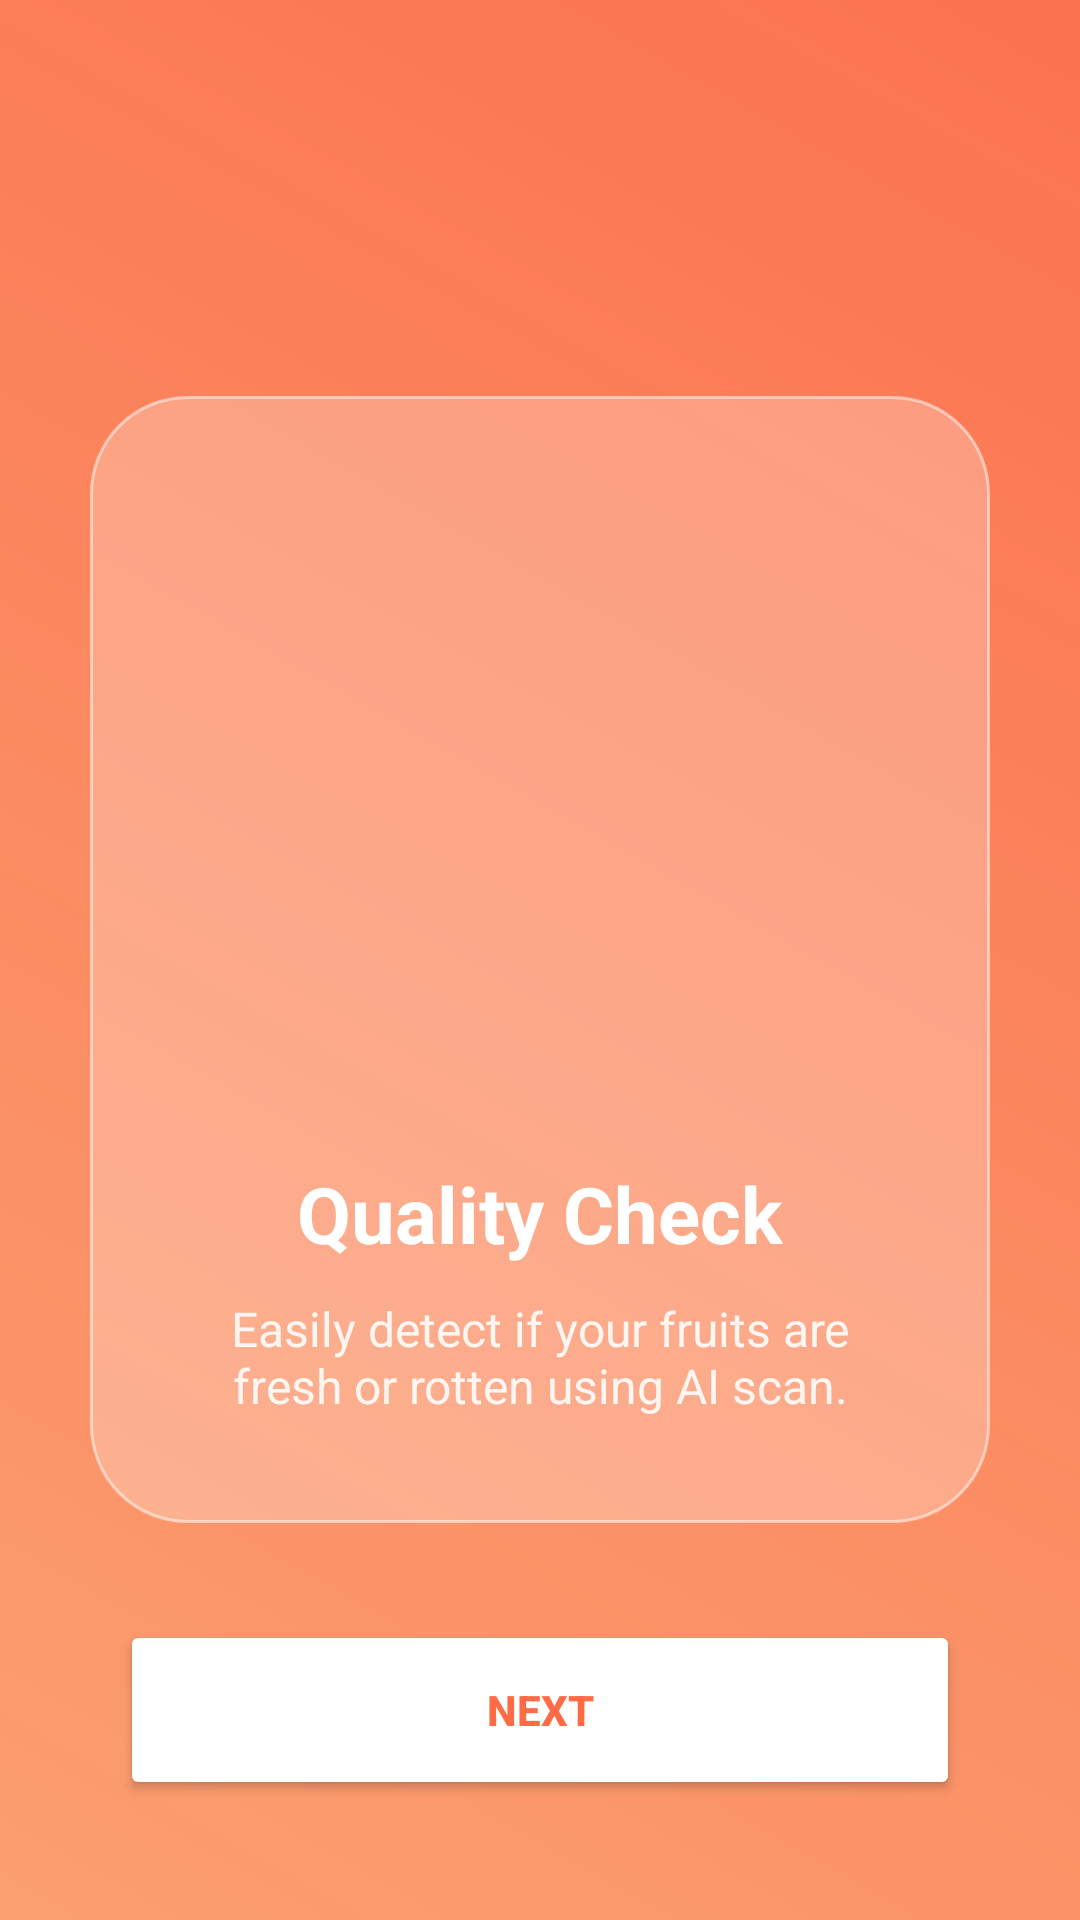

Here is an Android app screen rendered from its layout file. Give the layout XML and the strings, colors and styles it references.
<!-- AndroidManifest.xml: application theme Theme.FruitWise -->
<!-- res/layout/activity_onboarding.xml -->
<RelativeLayout xmlns:android="http://schemas.android.com/apk/res/android"
    android:layout_width="match_parent"
    android:layout_height="match_parent"
    android:background="@drawable/splash_gradient">

    <LinearLayout
        android:layout_width="match_parent"
        android:layout_height="wrap_content"
        android:layout_centerInParent="true"
        android:layout_margin="30dp"
        android:background="@drawable/glass_card"
        android:orientation="vertical"
        android:padding="35dp"
        android:gravity="center">

        <ImageView
            android:id="@+id/onboardIllustration"
            android:layout_width="200dp"
            android:layout_height="200dp"
            android:scaleType="centerInside" />

        <TextView
            android:id="@+id/onboardTitle"
            android:layout_width="wrap_content"
            android:layout_height="wrap_content"
            android:layout_marginTop="20dp"
            android:text="Quality Check"
            android:textColor="#FFFFFF"
            android:textSize="26sp"
            android:textStyle="bold" />

        <TextView
            android:id="@+id/onboardDesc"
            android:layout_width="wrap_content"
            android:layout_height="wrap_content"
            android:layout_marginTop="10dp"
            android:gravity="center"
            android:text="Easily detect if your fruits are fresh or rotten using AI scan."
            android:textColor="#E0FFFFFF"
            android:textSize="16sp" />

    </LinearLayout>

    <Button
        android:id="@+id/nextBtn"
        android:layout_width="match_parent"
        android:layout_height="60dp"
        android:layout_alignParentBottom="true"
        android:layout_margin="40dp"
        android:backgroundTint="#FFFFFF"
        android:text="Next"
        android:textColor="#FF6B45"
        android:textStyle="bold" />

</RelativeLayout>
<!-- resources referenced by this layout -->
<resources>
  <!-- drawable glass_card (drawable) -->
  <?xml version="1.0" encoding="utf-8"?>
  <shape xmlns:android="http://schemas.android.com/apk/res/android">
      <solid android:color="#40FFFFFF" /> <corners android:radius="32dp" />
      <stroke
          android:width="1dp"
          android:color="#80FFFFFF" /> </shape>
  <!-- drawable splash_gradient (drawable) -->
  <?xml version="1.0" encoding="utf-8"?>
  <shape xmlns:android="http://schemas.android.com/apk/res/android">
      <gradient
          android:startColor="#FBFB9D6E"
          android:endColor="#F5FB6D49"
          android:angle="45"
          android:type="linear" />
  </shape>
  <style name="Theme.FruitWise" parent="Base.Theme.FruitWise" />
  <style name="Base.Theme.FruitWise" parent="Theme.Material3.DayNight.NoActionBar">
          
          
      </style>
</resources>
